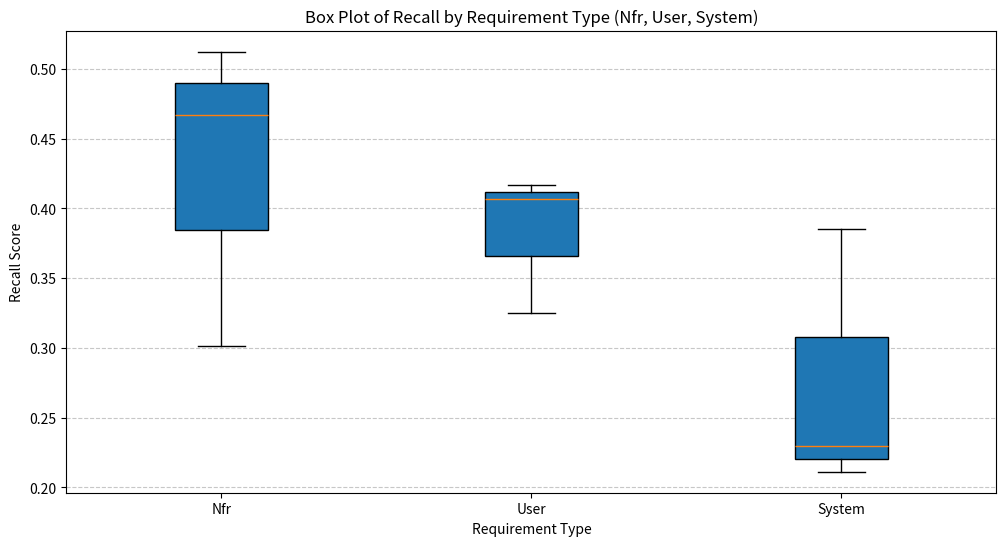
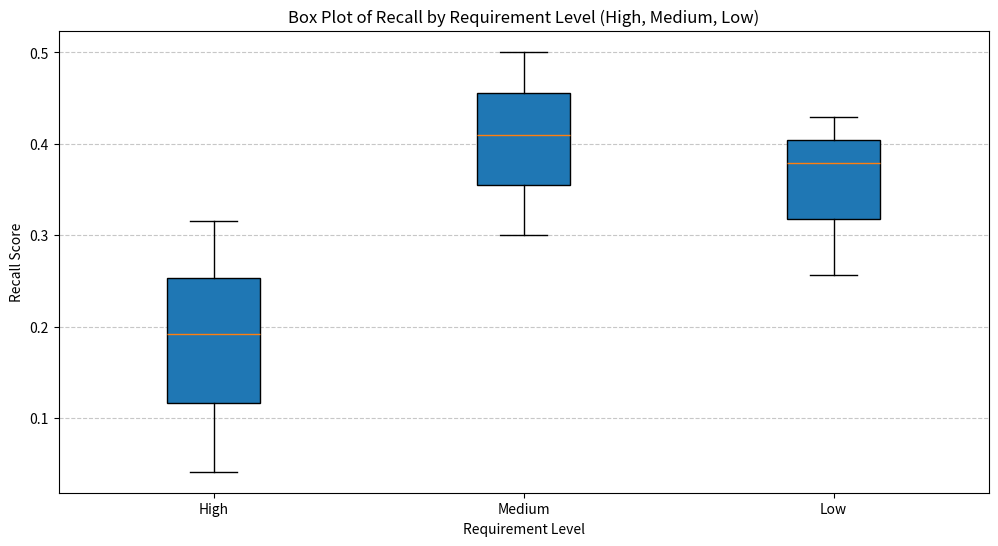

Generate these figures, in order, with matplotlib:
import numpy as np
import matplotlib.pyplot as plt

# Recall data for Requirement Type (NFR, User, System)
recall_type = np.array([
    [0.301653, 0.512397, 0.466942],  # NFR
    [0.324713, 0.406609, 0.416667],  # User
    [0.211180, 0.385093, 0.229814]   # System
]).T  # Transpose so rows = setups, columns = categories

# Recall data for Requirement Level (High, Medium, Low)
recall_level = np.array([
    [0.041096, 0.315068, 0.191781],  # High
    [0.300401, 0.500668, 0.409880],  # Medium
    [0.379061, 0.256318, 0.429603]   # Low
]).T  # Transpose so rows = setups, columns = categories

# Category labels
categories_type = ["Nfr", "User", "System"]
categories_level = ["High", "Medium", "Low"]

# Create the box plot for Requirement Type
plt.figure(figsize=(12, 6))
plt.boxplot(recall_type, labels=categories_type, patch_artist=True)
plt.title("Box Plot of Recall by Requirement Type (Nfr, User, System)")
plt.ylabel("Recall Score")
plt.xlabel("Requirement Type")
plt.grid(axis="y", linestyle="--", alpha=0.7)

# Show the first plot
plt.show()

# Create the box plot for Requirement Level
plt.figure(figsize=(12, 6))
plt.boxplot(recall_level, labels=categories_level, patch_artist=True)
plt.title("Box Plot of Recall by Requirement Level (High, Medium, Low)")
plt.ylabel("Recall Score")
plt.xlabel("Requirement Level")
plt.grid(axis="y", linestyle="--", alpha=0.7)

# Show the second plot
plt.show()
